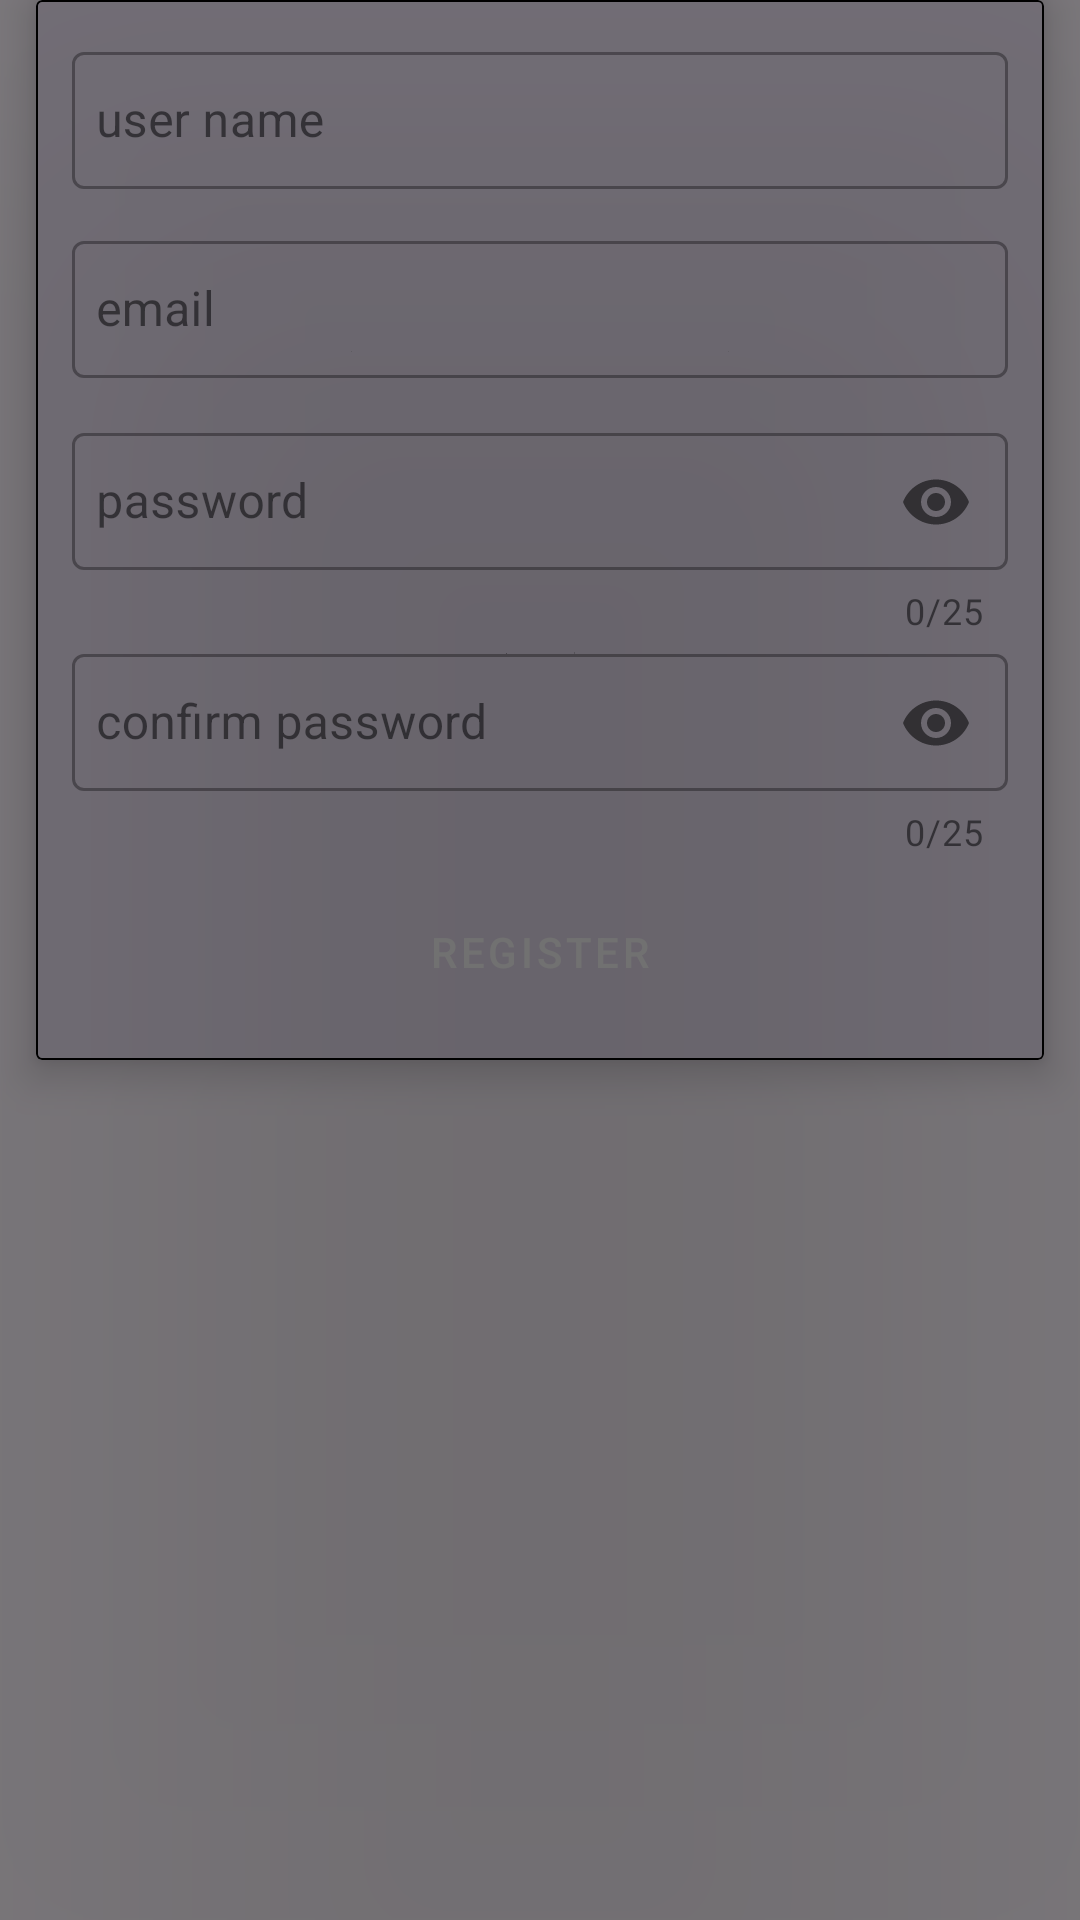

Write the Android layout XML for this screen, with the resource values it uses.
<!-- AndroidManifest.xml: activity theme Theme.Receipts -->
<!-- res/layout/activity_register.xml -->
<?xml version="1.0" encoding="utf-8"?>
<androidx.constraintlayout.widget.ConstraintLayout xmlns:android="http://schemas.android.com/apk/res/android"
    xmlns:app="http://schemas.android.com/apk/res-auto"
    xmlns:tools="http://schemas.android.com/tools"
    android:layout_width="match_parent"
    android:layout_height="match_parent"
    android:fitsSystemWindows="true"
    tools:context=".view.RegisterActivity">

    <RelativeLayout
        android:id="@+id/progressBar"
        android:layout_width="match_parent"
        android:layout_height="match_parent"
        android:background="#80000000"
        android:clickable="true"
        android:elevation="100dp"
        android:focusable="true"
        app:layout_constraintBaseline_toBottomOf="parent"
        app:layout_constraintBaseline_toTopOf="parent"
        app:layout_constraintLeft_toLeftOf="parent"
        app:layout_constraintRight_toRightOf="parent">

        <ProgressBar
            android:layout_width="36dp"
            android:layout_height="36dp"
            android:layout_centerInParent="true"
            android:elevation="100dp"
            android:indeterminate="true" />

    </RelativeLayout>

    <com.google.android.material.card.MaterialCardView
        android:layout_width="match_parent"
        android:layout_height="wrap_content"
        android:layout_margin="12dp"
        app:cardCornerRadius="2dp"
        app:cardElevation="8dp"
        app:layout_constraintBaseline_toTopOf="parent"
        app:layout_constraintLeft_toLeftOf="parent"
        app:layout_constraintRight_toRightOf="parent"
        app:strokeColor="@color/black"
        app:strokeWidth="0.5dp">

        <LinearLayout
            android:layout_width="match_parent"
            android:layout_height="wrap_content"
            android:layout_margin="12dp"
            android:orientation="vertical">

            <com.google.android.material.textfield.TextInputLayout
                android:id="@+id/userNameTil"
                style="@style/Widget.MaterialComponents.TextInputLayout.OutlinedBox"
                android:layout_width="match_parent"
                android:layout_height="wrap_content">

                <com.google.android.material.textfield.TextInputEditText
                    android:id="@+id/userNameEt"
                    android:layout_width="match_parent"
                    android:layout_height="wrap_content"
                    android:hint="@string/user_name"
                    android:inputType="text"
                    android:paddingHorizontal="8dp"
                    android:paddingVertical="12dp" />
            </com.google.android.material.textfield.TextInputLayout>

            <com.google.android.material.textfield.TextInputLayout
                android:id="@+id/emailTil"
                style="@style/Widget.MaterialComponents.TextInputLayout.OutlinedBox"
                android:layout_width="match_parent"
                android:layout_height="wrap_content"
                android:layout_marginTop="12dp">

                <com.google.android.material.textfield.TextInputEditText
                    android:id="@+id/emailEt"
                    android:layout_width="match_parent"
                    android:layout_height="wrap_content"
                    android:hint="@string/email"
                    android:inputType="textEmailAddress"
                    android:paddingHorizontal="8dp"
                    android:paddingVertical="12dp" />
            </com.google.android.material.textfield.TextInputLayout>

            <com.google.android.material.textfield.TextInputLayout
                android:id="@+id/passwordTil"
                style="@style/Widget.MaterialComponents.TextInputLayout.OutlinedBox"
                android:layout_width="match_parent"
                android:layout_height="wrap_content"
                android:layout_marginTop="12dp"
                app:counterEnabled="true"
                app:counterMaxLength="25"
                app:passwordToggleEnabled="true">

                <com.google.android.material.textfield.TextInputEditText
                    android:id="@+id/passwordEt"
                    android:layout_width="match_parent"
                    android:layout_height="wrap_content"
                    android:hint="@string/password"
                    android:inputType="textPassword"
                    android:maxLength="25"
                    android:paddingHorizontal="8dp"
                    android:paddingVertical="12dp" />
            </com.google.android.material.textfield.TextInputLayout>

            <com.google.android.material.textfield.TextInputLayout
                android:id="@+id/confirmPasswordTil"
                style="@style/Widget.MaterialComponents.TextInputLayout.OutlinedBox"
                android:layout_width="match_parent"
                android:layout_height="wrap_content"
                app:counterEnabled="true"
                app:counterMaxLength="25"
                app:passwordToggleEnabled="true">

                <com.google.android.material.textfield.TextInputEditText
                    android:id="@+id/confirmPasswordEt"
                    android:layout_width="match_parent"
                    android:layout_height="wrap_content"
                    android:hint="@string/confirm_password"
                    android:inputType="textPassword"
                    android:maxLength="25"
                    android:paddingHorizontal="8dp"
                    android:paddingVertical="12dp" />
            </com.google.android.material.textfield.TextInputLayout>

            <Button
                android:id="@+id/registerBtn"
                style="@style/Widget.MaterialComponents.Button"
                android:layout_width="match_parent"
                android:layout_height="wrap_content"
                android:layout_marginTop="8dp"
                android:insetTop="0dp"
                android:insetBottom="0dp"
                android:text="@string/register" />

        </LinearLayout>
    </com.google.android.material.card.MaterialCardView>
</androidx.constraintlayout.widget.ConstraintLayout>
<!-- resources referenced by this layout -->
<resources>
  <color name="black">#FF000000</color>
  <string name="confirm_password">confirm password</string>
  <string name="email">email</string>
  <string name="password">password</string>
  <string name="register">Register</string>
  <string name="user_name">user name</string>
  <style name="Theme.Receipts" parent="Base.Theme.Receipts" />
  <style name="Base.Theme.Receipts" parent="Theme.Material3.DayNight.NoActionBar">
          
          
      </style>
</resources>
